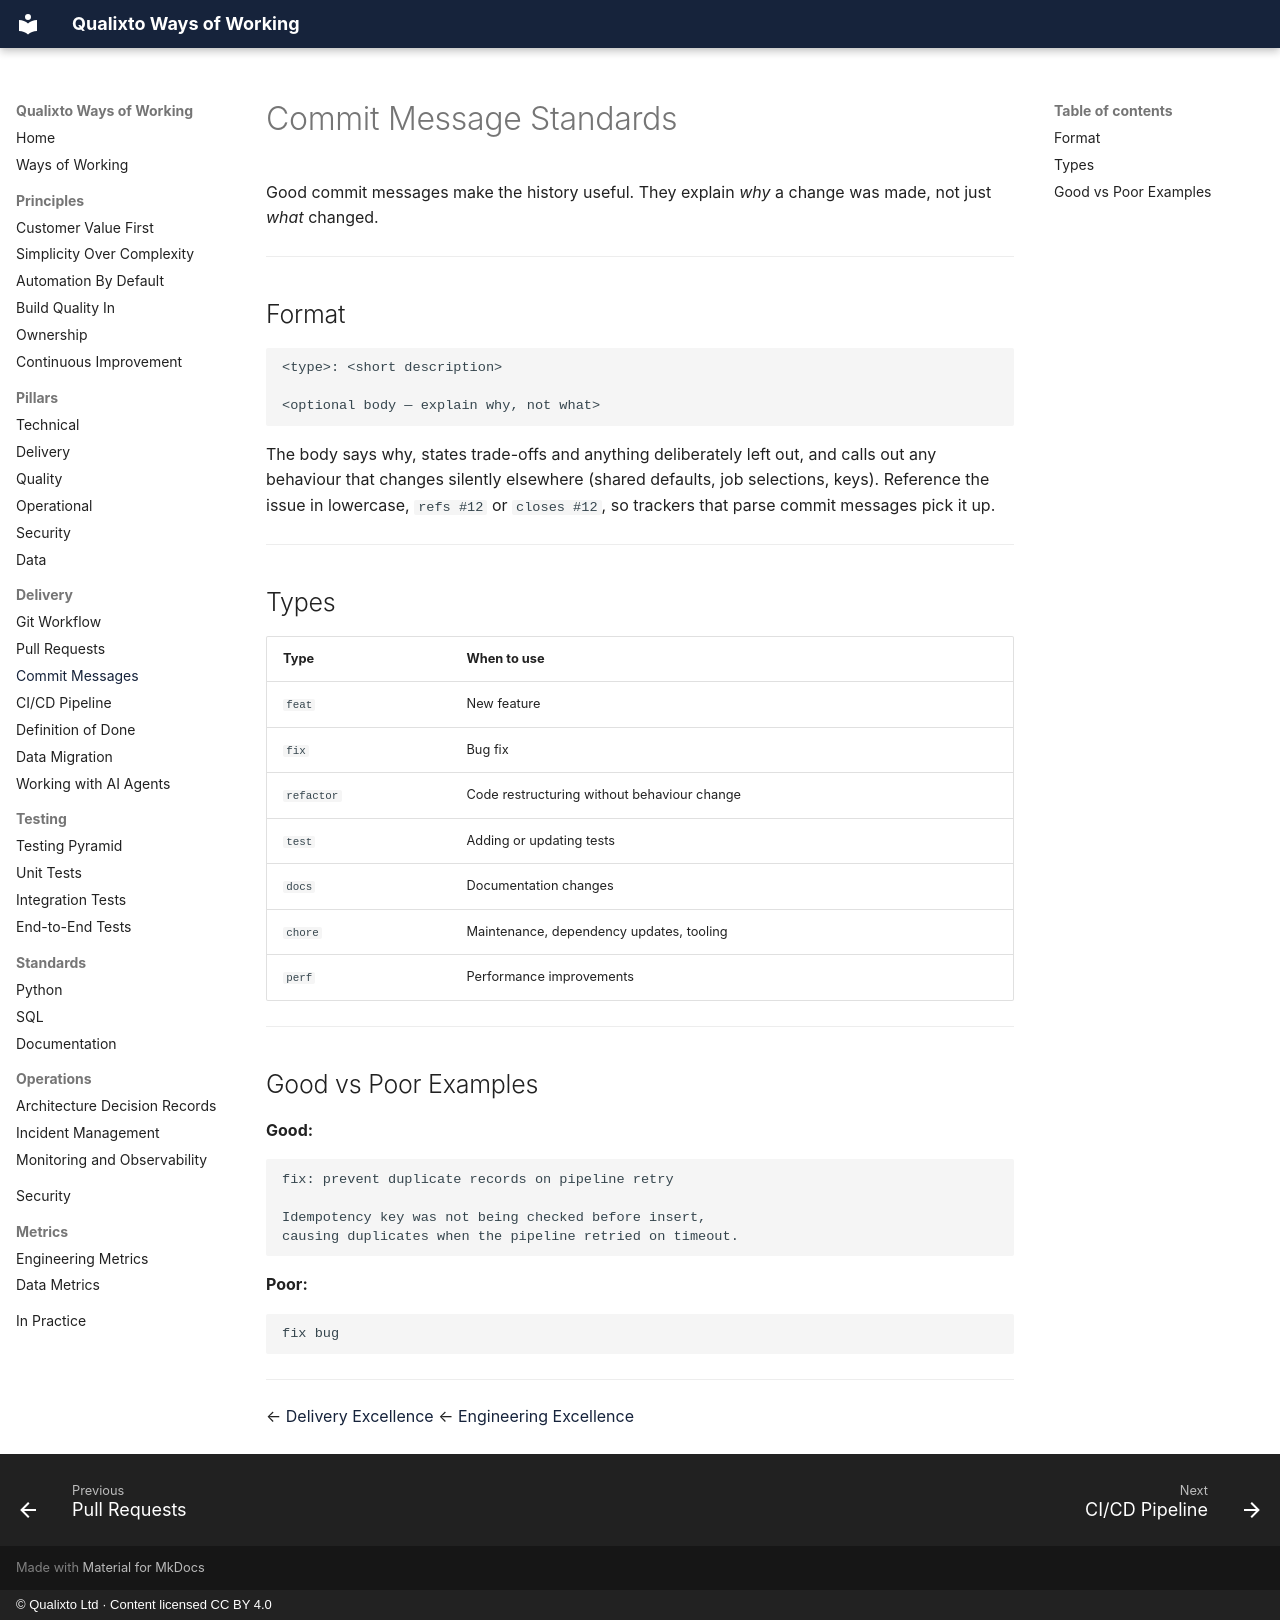

repository: Qualixto/ways-of-working · page: delivery/commit-message-standards/index.html · generator: mkdocs · copyright: © Qualixto Ltd · Content licensed CC BY 4.0

<!-- Generated by scripts/sync.py from the source notes. Edit them, not this file. -->

# Commit Message Standards

Good commit messages make the history useful. They explain *why* a change was made, not just *what* changed.

---

## Format

```
<type>: <short description>

<optional body — explain why, not what>
```

The body says why, states trade-offs and anything deliberately left out, and calls out any behaviour that changes silently elsewhere (shared defaults, job selections, keys). Reference the issue in lowercase, `refs #12` or `closes #12`, so trackers that parse commit messages pick it up.

---

## Types

| Type | When to use |
|------|-------------|
| `feat` | New feature |
| `fix` | Bug fix |
| `refactor` | Code restructuring without behaviour change |
| `test` | Adding or updating tests |
| `docs` | Documentation changes |
| `chore` | Maintenance, dependency updates, tooling |
| `perf` | Performance improvements |

---

## Good vs Poor Examples

**Good:**
```
fix: prevent duplicate records on pipeline retry

Idempotency key was not being checked before insert,
causing duplicates when the pipeline retried on timeout.
```

**Poor:**
```
fix bug
```

---

← [Delivery Excellence](../pillars/delivery-excellence.md)
← [Engineering Excellence](../index.md)
